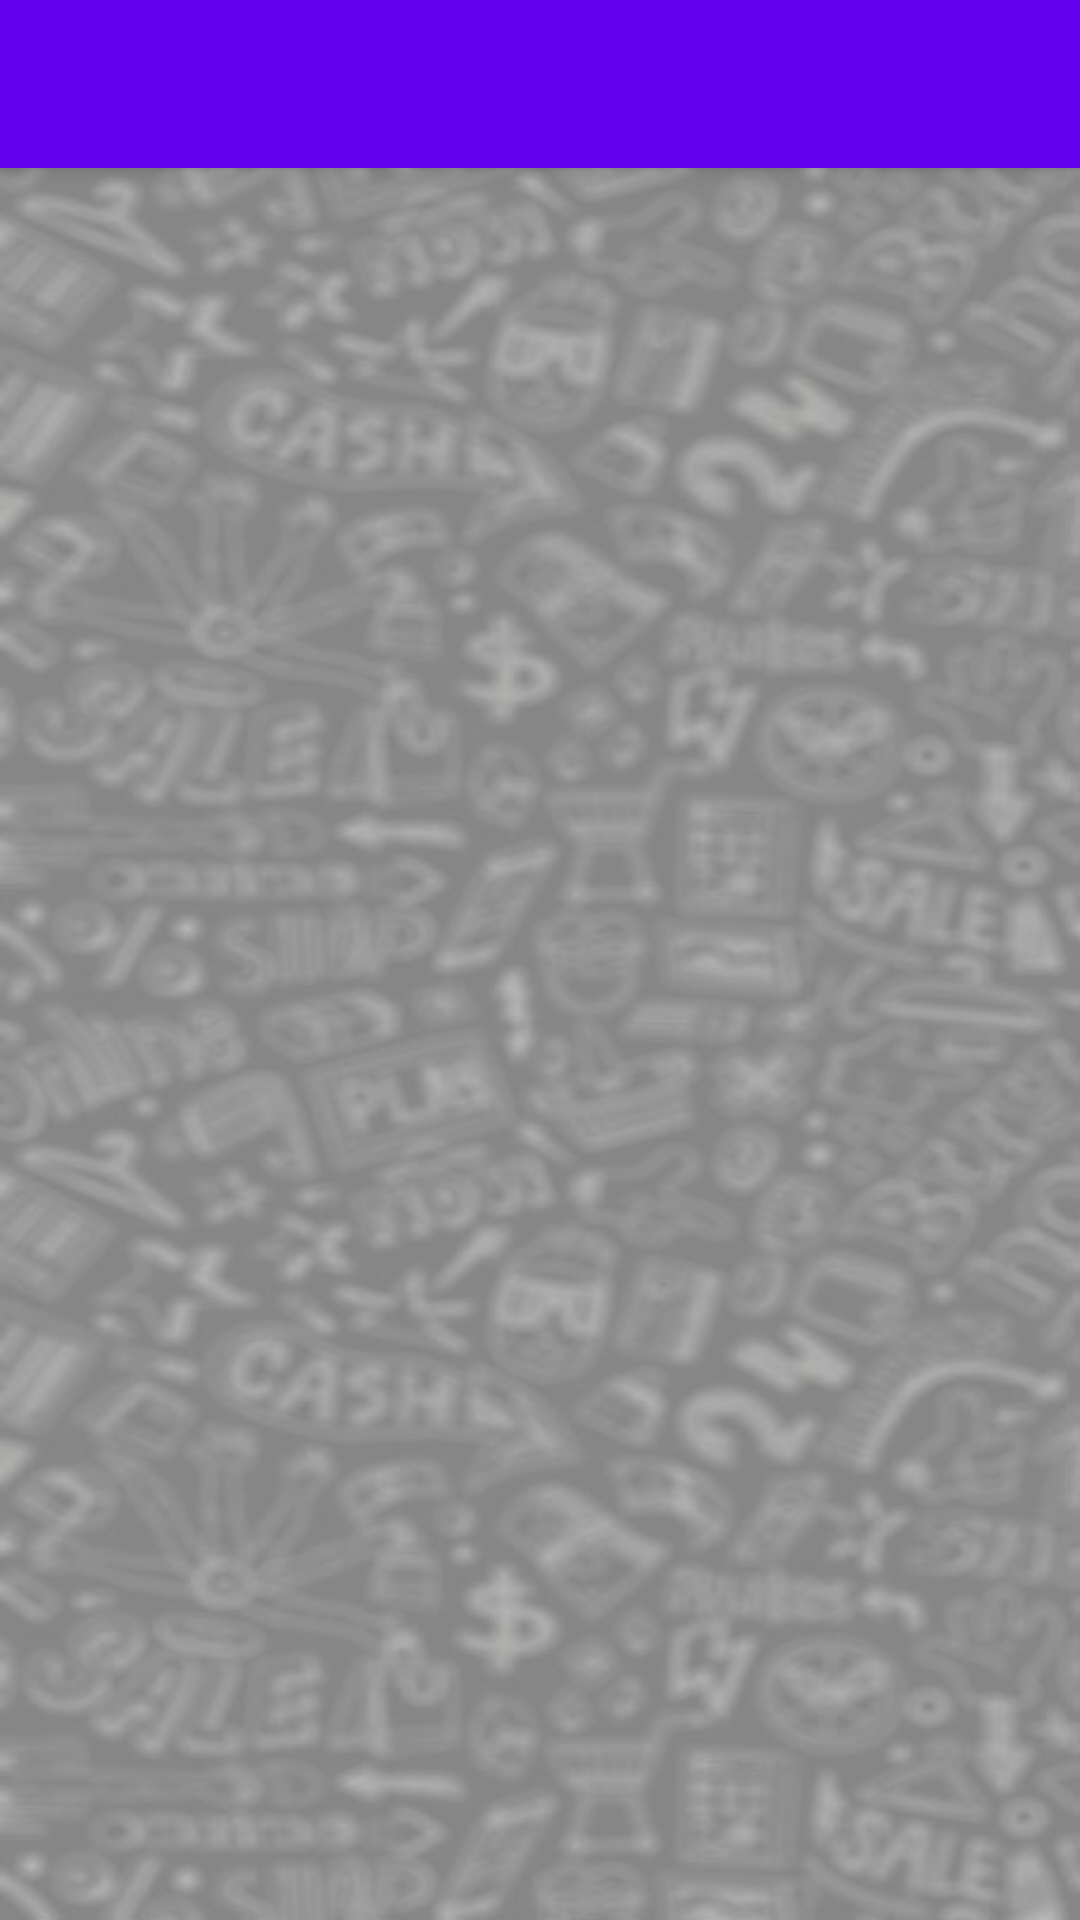

Reconstruct the res/layout file that produces this screen, plus the resources it refers to.
<!-- AndroidManifest.xml: application theme Theme.Dokan -->
<!-- res/layout/app_bar_main.xml -->
<?xml version="1.0" encoding="utf-8"?>
<androidx.coordinatorlayout.widget.CoordinatorLayout xmlns:android="http://schemas.android.com/apk/res/android"
    xmlns:app="http://schemas.android.com/apk/res-auto"
    xmlns:tools="http://schemas.android.com/tools"
    android:layout_width="match_parent"
    android:layout_height="match_parent"
    tools:context=".UserClasses.HomeActivity">

    <com.google.android.material.appbar.AppBarLayout
        android:layout_width="match_parent"
        android:layout_height="wrap_content"
        android:theme="@style/Theme.Dokan.AppBarOverlay">

        <androidx.appcompat.widget.Toolbar
            android:id="@+id/toolbar"
            android:layout_width="match_parent"
            android:layout_height="?attr/actionBarSize"
            android:background="?attr/colorPrimary"
            app:popupTheme="@style/Theme.Dokan.PopupOverlay" />

    </com.google.android.material.appbar.AppBarLayout>

    <include layout="@layout/content_main" />





</androidx.coordinatorlayout.widget.CoordinatorLayout>
<!-- res/layout/content_main.xml (included above) -->
<?xml version="1.0" encoding="utf-8"?>
<RelativeLayout xmlns:android="http://schemas.android.com/apk/res/android"
    xmlns:app="http://schemas.android.com/apk/res-auto"
    xmlns:tools="http://schemas.android.com/tools"
    android:layout_width="match_parent"
    android:background="@drawable/onlineopy"
    android:layout_height="match_parent"
    app:layout_behavior="@string/appbar_scrolling_view_behavior"
    tools:showIn="@layout/app_bar_main">




    <androidx.recyclerview.widget.RecyclerView
        android:id="@+id/verticalrecyclerview"
        android:padding="2dp"
        android:layout_width="match_parent"
        android:layout_height="match_parent"/>



</RelativeLayout>
<!-- resources referenced by this layout -->
<resources>
  <!-- drawable onlineopy: jpg bitmap (drawable-v24, 52521 bytes) -->
  <style name="Theme.Dokan.AppBarOverlay" parent="ThemeOverlay.AppCompat.Dark.ActionBar" />
  <style name="Theme.Dokan.PopupOverlay" parent="ThemeOverlay.AppCompat.Light" />
  <style name="Theme.Dokan" parent="Theme.AppCompat.Light.NoActionBar">
          
          <item name="colorPrimary">@color/purple_500</item>
          <item name="colorPrimaryVariant">@color/purple_700</item>
          <item name="colorOnPrimary">@color/white</item>
          
          <item name="colorSecondary">@color/teal_200</item>
          <item name="colorSecondaryVariant">@color/teal_700</item>
          <item name="colorOnSecondary">@color/black</item>
          
          <item name="android:statusBarColor" tools:targetApi="l">?attr/colorPrimaryVariant</item>
          
      </style>
  <!-- not gathered from this repository: default colours our renderer supplied (Android Studio template values) -->
  <color name="purple_500">#FF6200EE</color>
  <color name="purple_700">#FF3700B3</color>
  <color name="teal_200">#FF03DAC5</color>
  <color name="teal_700">#FF018786</color>
  <color name="black">#FF000000</color>
  <color name="white">#FFFFFFFF</color>
</resources>
